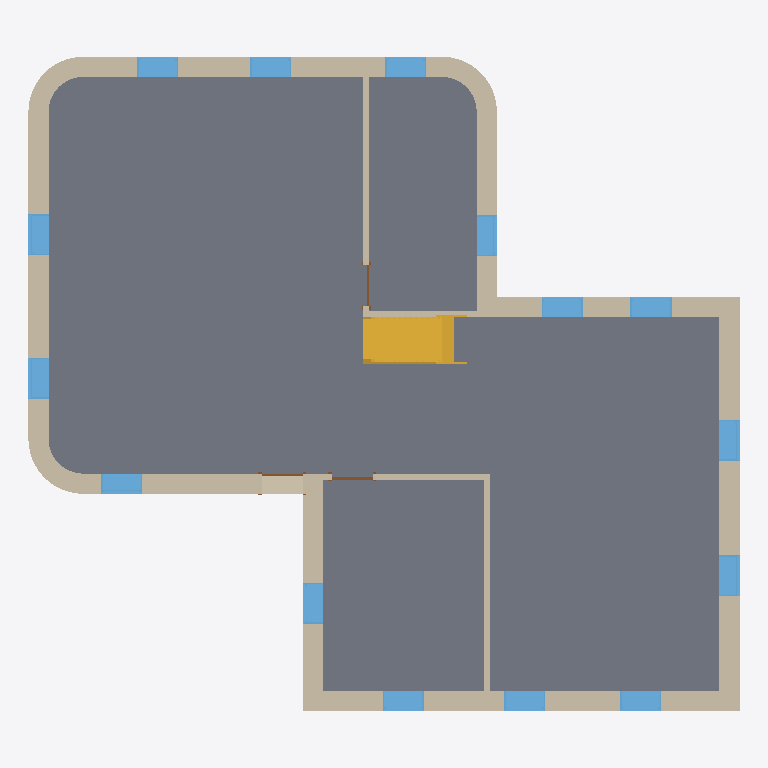
Plan cut of the same IFC building model at storey 'Level 1' (level 0.00 m, cut at 1.40 m), seen from above with north up, elements coloured by IFC class: 16 walls (beige), 15 windows (light blue), 3 doors (brown), 1 slab (grey), 1 stair (yellow). Cut surfaces are drawn darker.
Extent 15.9 m × 14.6 m × 8.6 m (x, y, z). Storeys (3): Level 1 at 0.00 m; Level 2 at 3.20 m; Level 3 at 6.40 m. Elements (113): 37 IfcWall, 31 IfcWindow, 20 IfcCovering, 12 IfcSlab, 11 IfcDoor, 1 IfcRoof, 1 IfcStair.

HEADER;
FILE_DESCRIPTION(('ViewDefinition [DesignTransferView_V1.0]','ExchangeRequirement [Architecture]'),'2;1');
FILE_NAME('0001','2022-02-09T13:08:53',(''),(''),'ODA IFC SDK 22.6','22.1.1.516 - Exporter 22.1.1.516 - 代替 UI 22.1.1.516','');
FILE_SCHEMA(('IFC4'));
ENDSEC;
DATA;
#94=IFCPROJECT('0QPn9XQXn1DAGFUN5ok_Fy',#20,'0001',$,$,'Project Name','Project Status',(#87),#84);
#114=IFCSITE('0QPn9XQXn1DAGFUN5ok_F_',#20,'Default',$,$,#113,$,$,.ELEMENT.,$,$,$,$,$);
#96=IFCBUILDING('0QPn9XQXn1DAGFUN5ok_Fz',#20,'',$,$,#16,$,'',.ELEMENT.,$,$,$);
#99=IFCBUILDINGSTOREY('0QPn9XQXn1DAGFUN6DH1qx',#20,'Level 1',$,'レベル:8mm Head',#98,$,'Level 1',.ELEMENT.,0.0);
#103=IFCBUILDINGSTOREY('0QPn9XQXn1DAGFUN6DH1ww',#20,'Level 2',$,'レベル:8mm Head',#102,$,'Level 2',.ELEMENT.,3199.999999999939);
#107=IFCBUILDINGSTOREY('0QPn9XQXn1DAGFUN6DGBUP',#20,'Level 3',$,'レベル:8mm Head',#106,$,'Level 3',.ELEMENT.,6399.999999999628);
#7728=IFCSLAB('2vkERx8Ub5dRODAjvM4ZKN',#20,'床:Generic 150mm:305914',$,'床:Generic 150mm',#7620,#7727,'305914',.FLOOR.);
#7260=IFCWALL('2vkERx8Ub5dRODAjvM4Zc0',#20,'標準壁:Generic -450mm:304749',$,'標準壁:Generic -450mm',#7225,#7259,'304749',.NOTDEFINED.);
#7204=IFCWALL('2vkERx8Ub5dRODAjvM4Zc1',#20,'標準壁:Generic -450mm:304748',$,'標準壁:Generic -450mm',#7169,#7203,'304748',.NOTDEFINED.);
#6566=IFCWALL('2vkERx8Ub5dRODAjvM4Zcq',#20,'標準壁:Generic -450mm:304729',$,'標準壁:Generic -450mm',#6542,#6565,'304729',.NOTDEFINED.);
#6508=IFCWALL('2vkERx8Ub5dRODAjvM4Zcr',#20,'標準壁:Generic -450mm:304728',$,'標準壁:Generic -450mm',#6481,#6507,'304728',.NOTDEFINED.);
#12166=IFCSTAIR('1VOXZt2$v4wBPxq_Yp_Lmc',#20,'鉄骨階段:階段:308222',$,'鉄骨階段:190mm max riser 250mm going',#12165,$,'308222',.STRAIGHT_RUN_STAIR.);
#7148=IFCWALL('2vkERx8Ub5dRODAjvM4Zc6',#20,'標準壁:Generic -450mm:304747',$,'標準壁:Generic -450mm',#7113,#7147,'304747',.NOTDEFINED.);
#6622=IFCWALL('2vkERx8Ub5dRODAjvM4Zcs',#20,'標準壁:Generic -450mm:304731',$,'標準壁:Generic -450mm',#6587,#6621,'304731',.NOTDEFINED.);
#7361=IFCWALL('2vkERx8Ub5dRODAjvM4ZbN',#20,'標準壁:Generic -450mm:304826',$,'標準壁:Generic -450mm',#7326,#7360,'304826',.NOTDEFINED.);
#7305=IFCWALL('2vkERx8Ub5dRODAjvM4Zby',#20,'標準壁:Generic -450mm:304785',$,'標準壁:Generic -450mm',#7281,#7304,'304785',.NOTDEFINED.);
#6943=IFCWALL('2vkERx8Ub5dRODAjvM4Zco',#20,'標準壁:Generic -450mm:304735',$,'標準壁:Generic -450mm',#6801,#6942,'304735',.NOTDEFINED.);
#6788=IFCWALL('2vkERx8Ub5dRODAjvM4Zcp',#20,'標準壁:Generic -450mm:304734',$,'標準壁:Generic -450mm',#6643,#6787,'304734',.NOTDEFINED.);
#7100=IFCWALL('2vkERx8Ub5dRODAjvM4ZcD',#20,'標準壁:Generic -450mm:304736',$,'標準壁:Generic -450mm',#6956,#7099,'304736',.NOTDEFINED.);
#7508=IFCWALL('2vkERx8Ub5dRODAjvM4ZUS',#20,'標準壁:Interior - 135mm Partition (2-hr):305265',$,'標準壁:Interior - 135mm Partition (2-hr)',#7485,#7507,'305265',.NOTDEFINED.);
#7599=IFCWALL('2vkERx8Ub5dRODAjvM4ZL7',#20,'標準壁:Interior - 135mm Partition (2-hr):305834',$,'標準壁:Interior - 135mm Partition (2-hr)',#7576,#7598,'305834',.NOTDEFINED.);
#11645=IFCWINDOW('2vkERx8Ub5dRODAjvM4YvS',#20,'M_Fixed:0915 x 1830mm:307633',$,'M_Fixed:0915 x 1830mm',#14405,#11641,'307633',1829.9999999999982,914.9999999999993,.WINDOW.,.NOTDEFINED.,$);
#11666=IFCWINDOW('2vkERx8Ub5dRODAjvM4Yuw',#20,'M_Fixed:0915 x 1830mm:307671',$,'M_Fixed:0915 x 1830mm',#14425,#11662,'307671',1829.9999999999982,914.9999999999993,.WINDOW.,.NOTDEFINED.,$);
#11792=IFCWINDOW('2vkERx8Ub5dRODAjvM4Yqc',#20,'M_Fixed:0915 x 1830mm:307915',$,'M_Fixed:0915 x 1830mm',#14125,#11788,'307915',1829.9999999999982,914.9999999999999,.WINDOW.,.NOTDEFINED.,$);
#11813=IFCWINDOW('2vkERx8Ub5dRODAjvM4YqA',#20,'M_Fixed:0915 x 1830mm:307943',$,'M_Fixed:0915 x 1830mm',#14145,#11809,'307943',1829.9999999999982,914.9999999999999,.WINDOW.,.NOTDEFINED.,$);
#11622=IFCWINDOW('2vkERx8Ub5dRODAjvM4Yv_',#20,'M_Fixed:0915 x 1830mm:307603',$,'M_Fixed:0915 x 1830mm',#14506,#11618,'307603',1829.9999999999982,914.9999999999993,.WINDOW.,.NOTDEFINED.,$);
#11450=IFCWINDOW('2vkERx8Ub5dRODAjvM4Yzg',#20,'M_Fixed:0915 x 1830mm:307335',$,'M_Fixed:0915 x 1830mm',#14005,#11446,'307335',1829.9999999999982,914.9999999999999,.WINDOW.,.NOTDEFINED.,$);
#11474=IFCWINDOW('2vkERx8Ub5dRODAjvM4YzR',#20,'M_Fixed:0915 x 1830mm:307382',$,'M_Fixed:0915 x 1830mm',#14025,#11470,'307382',1829.9999999999982,914.9999999999993,.WINDOW.,.NOTDEFINED.,$);
#11495=IFCWINDOW('2vkERx8Ub5dRODAjvM4YyD',#20,'M_Fixed:0915 x 1830mm:307424',$,'M_Fixed:0915 x 1830mm',#14205,#11491,'307424',1829.9999999999982,914.9999999999999,.WINDOW.,.NOTDEFINED.,$);
#11516=IFCWINDOW('2vkERx8Ub5dRODAjvM4Ywv',#20,'M_Fixed:0915 x 1830mm:307540',$,'M_Fixed:0915 x 1830mm',#14045,#11512,'307540',1829.9999999999982,914.9999999999992,.WINDOW.,.NOTDEFINED.,$);
#11537=IFCWINDOW('2vkERx8Ub5dRODAjvM4YwU',#20,'M_Fixed:0915 x 1830mm:307571',$,'M_Fixed:0915 x 1830mm',#14485,#11533,'307571',1829.9999999999982,914.9999999999993,.WINDOW.,.NOTDEFINED.,$);
#11687=IFCWINDOW('2vkERx8Ub5dRODAjvM4YuS',#20,'M_Fixed:0915 x 1830mm:307697',$,'M_Fixed:0915 x 1830mm',#14285,#11683,'307697',1829.9999999999982,914.9999999999993,.WINDOW.,.NOTDEFINED.,$);
#11729=IFCWINDOW('2vkERx8Ub5dRODAjvM4YtQ',#20,'M_Fixed:0915 x 1830mm:307767',$,'M_Fixed:0915 x 1830mm',#14325,#11725,'307767',1829.9999999999982,914.9999999999993,.WINDOW.,.NOTDEFINED.,$);
#11708=IFCWINDOW('2vkERx8Ub5dRODAjvM4Yta',#20,'M_Fixed:0915 x 1830mm:307721',$,'M_Fixed:0915 x 1830mm',#14305,#11704,'307721',1829.9999999999982,914.9999999999993,.WINDOW.,.NOTDEFINED.,$);
#11750=IFCWINDOW('2vkERx8Ub5dRODAjvM4Ys6',#20,'M_Fixed:0915 x 1830mm:307819',$,'M_Fixed:0915 x 1830mm',#14245,#11746,'307819',1829.9999999999982,914.9999999999993,.WINDOW.,.NOTDEFINED.,$);
#11771=IFCWINDOW('2vkERx8Ub5dRODAjvM4Yr4',#20,'M_Fixed:0915 x 1830mm:307881',$,'M_Fixed:0915 x 1830mm',#14587,#11767,'307881',1829.9999999999982,914.9999999999999,.WINDOW.,.NOTDEFINED.,$);
#7409=IFCWALL('2vkERx8Ub5dRODAjvM4ZXg',#20,'標準壁:Interior - 135mm Partition (2-hr):305031',$,'標準壁:Interior - 135mm Partition (2-hr)',#7382,#7408,'305031',.NOTDEFINED.);
#11346=IFCWALL('2vkERx8Ub5dRODAjvM4Y$t',#20,'標準壁:Generic -450mm:307226',$,'標準壁:Generic -450mm',#11334,#11345,'307226',.NOTDEFINED.);
#7554=IFCWALL('2vkERx8Ub5dRODAjvM4ZSs',#20,'標準壁:Interior - 135mm Partition (2-hr):305371',$,'標準壁:Interior - 135mm Partition (2-hr)',#7530,#7553,'305371',.NOTDEFINED.);
#12850=IFCDOOR('1VOXZt2$v4wBPxq_Yp_LVs',#20,'M_Single-Flush:0915 x 2134mm:309294',$,'M_Single-Flush:0915 x 2134mm',#14647,#12846,'309294',2133.9999999999995,914.9999999999997,.DOOR.,.NOTDEFINED.,$);
#12829=IFCDOOR('1VOXZt2$v4wBPxq_Yp_LWm',#20,'M_Single-Flush:0915 x 2134mm:309224',$,'M_Single-Flush:0915 x 2134mm',#14667,#12825,'309224',2133.9999999999995,914.9999999999999,.DOOR.,.NOTDEFINED.,$);
#12919=IFCDOOR('1VOXZt2$v4wBPxq_Yp_LSD',#20,'M_Single-Flush:0915 x 2134mm:309461',$,'M_Single-Flush:0915 x 2134mm',#14567,#12915,'309461',2133.9999999999995,914.9999999999999,.DOOR.,.NOTDEFINED.,$);
ENDSEC;